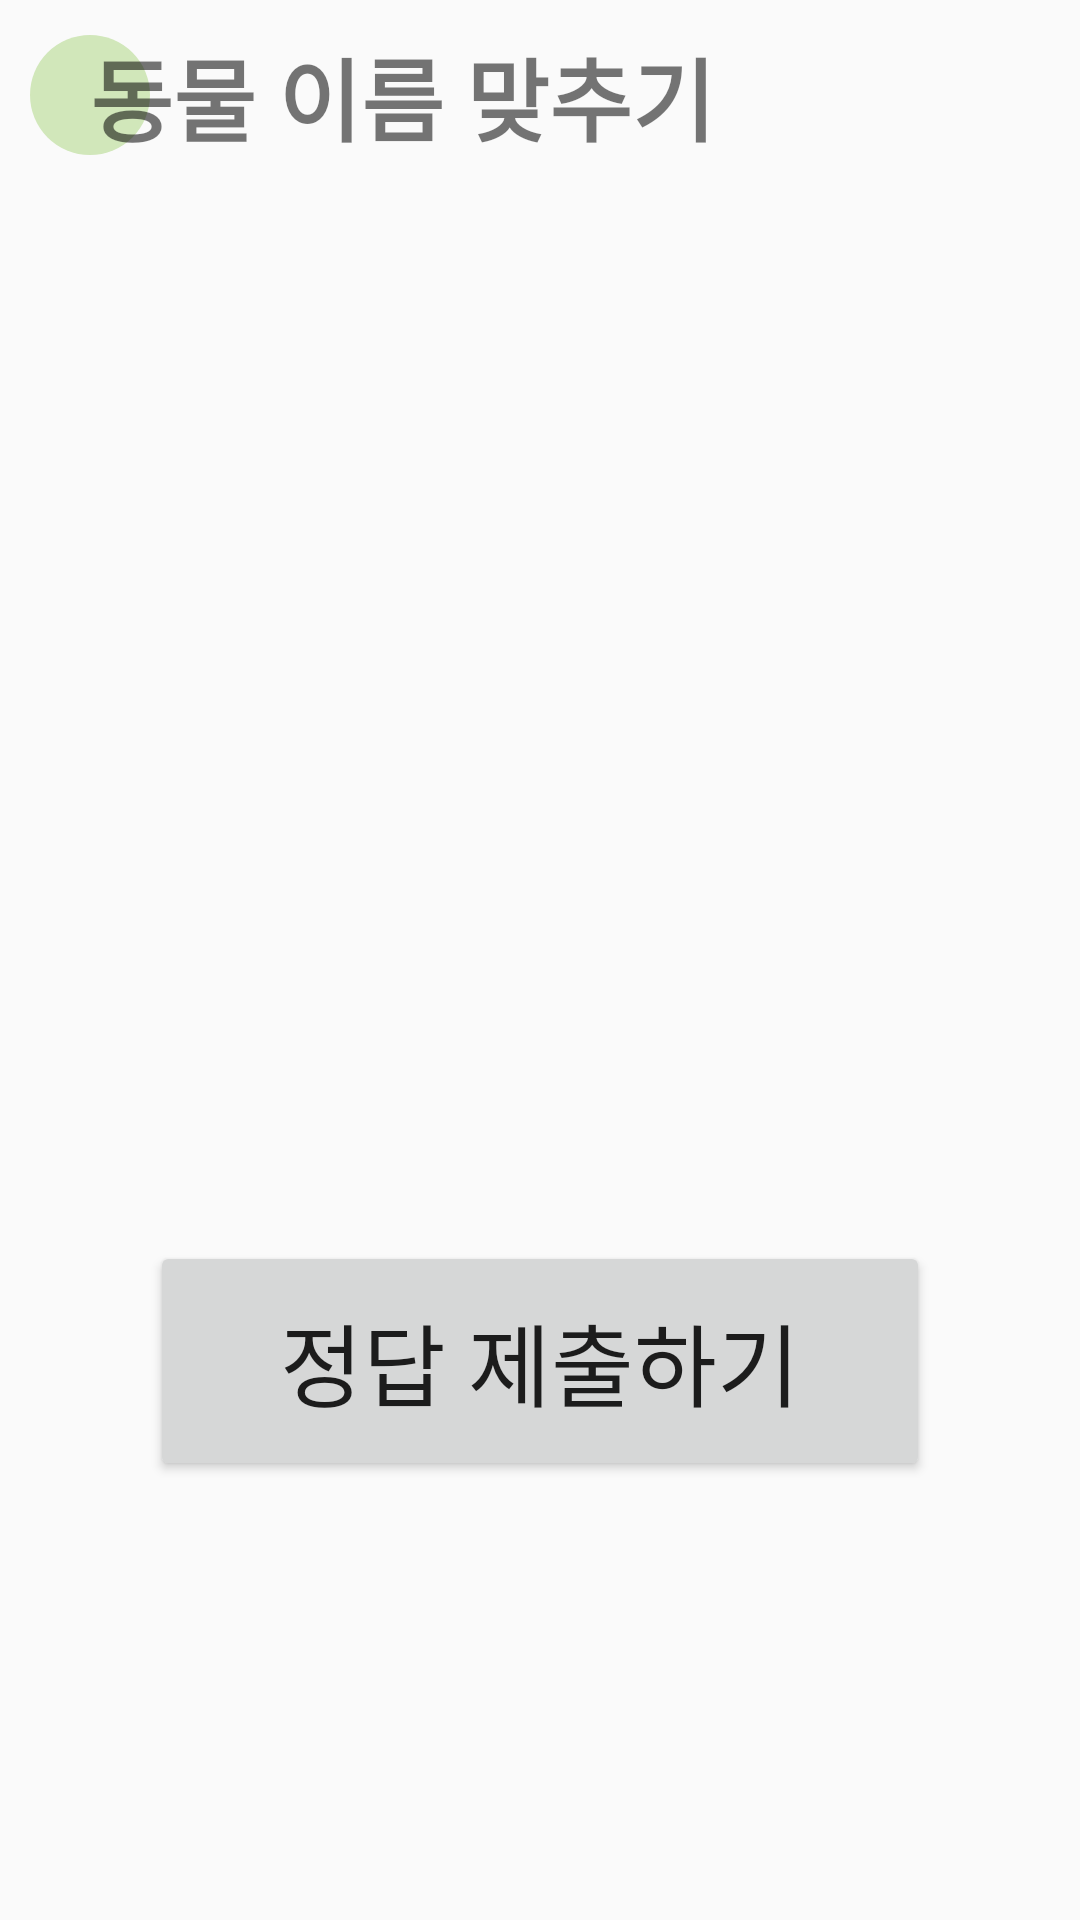

Produce the Android XML layout that renders to this screen, including the resource entries it uses.
<!-- AndroidManifest.xml: application theme Theme.Home_Management_App -->
<!-- res/layout/fragment_for_you_old2.xml -->
<?xml version="1.0" encoding="utf-8"?>
<LinearLayout xmlns:android="http://schemas.android.com/apk/res/android"
    android:orientation="vertical"
    android:layout_width="match_parent"
    android:layout_height="match_parent">
    <FrameLayout
        android:layout_width="match_parent"
        android:layout_height="wrap_content"
        android:orientation="horizontal"
        android:padding="10dp">
        <ImageView
            android:id="@+id/old_circle"
            android:layout_width="wrap_content"
            android:layout_height="wrap_content"
            android:src="@drawable/old_circle"
            android:layout_gravity="center_vertical"/>
        <TextView
            android:layout_width="wrap_content"
            android:layout_height="wrap_content"
            android:text="동물 이름 맞추기"
            android:textSize="30dp"
            android:textStyle="bold"
            android:layout_gravity="center_vertical"
            android:layout_marginStart="20dp"/>
    </FrameLayout>
    <androidx.recyclerview.widget.RecyclerView
        android:id="@+id/recyclerView"
        android:layout_width="match_parent"
        android:layout_height="350dp" />
    <Button
        android:id="@+id/submit"
        android:layout_width="match_parent"
        android:layout_height="80dp"
        android:layout_marginHorizontal="50dp"
        android:text="정답 제출하기"
        android:textSize="30dp"/>
</LinearLayout>
<!-- resources referenced by this layout -->
<resources>
  <!-- drawable old_circle (drawable) -->
  <?xml version="1.0" encoding="utf-8"?>
  <shape xmlns:android="http://schemas.android.com/apk/res/android" android:shape="oval">
      <solid android:color="#D1E7BA"/>
      <size android:width="40dp" android:height="40dp"/>
  </shape>
  <style name="Theme.Home_Management_App" parent="Theme.AppCompat.Light">
          <item name="colorPrimary">@color/purple_500</item>
          <item name="colorPrimaryVariant">@color/purple_700</item>
          <item name="colorOnPrimary">@color/white</item>
          <item name="colorSecondary">@color/teal_200</item>
          <item name="colorSecondaryVariant">@color/teal_700</item>
          <item name="colorOnSecondary">@color/black</item>
          <item name="colorSurface">@color/white</item>
          <item name="windowActionBar">false</item>
          <item name="windowNoTitle">true</item>
      </style>
  <color name="purple_500">#FF6200EE</color>
  <color name="purple_700">#E2EBF2</color>
  <color name="white">#FFFFFFFF</color>
  <color name="teal_200">#FF03DAC5</color>
  <color name="teal_700">#FF018786</color>
  <color name="black">#FF000000</color>
</resources>
